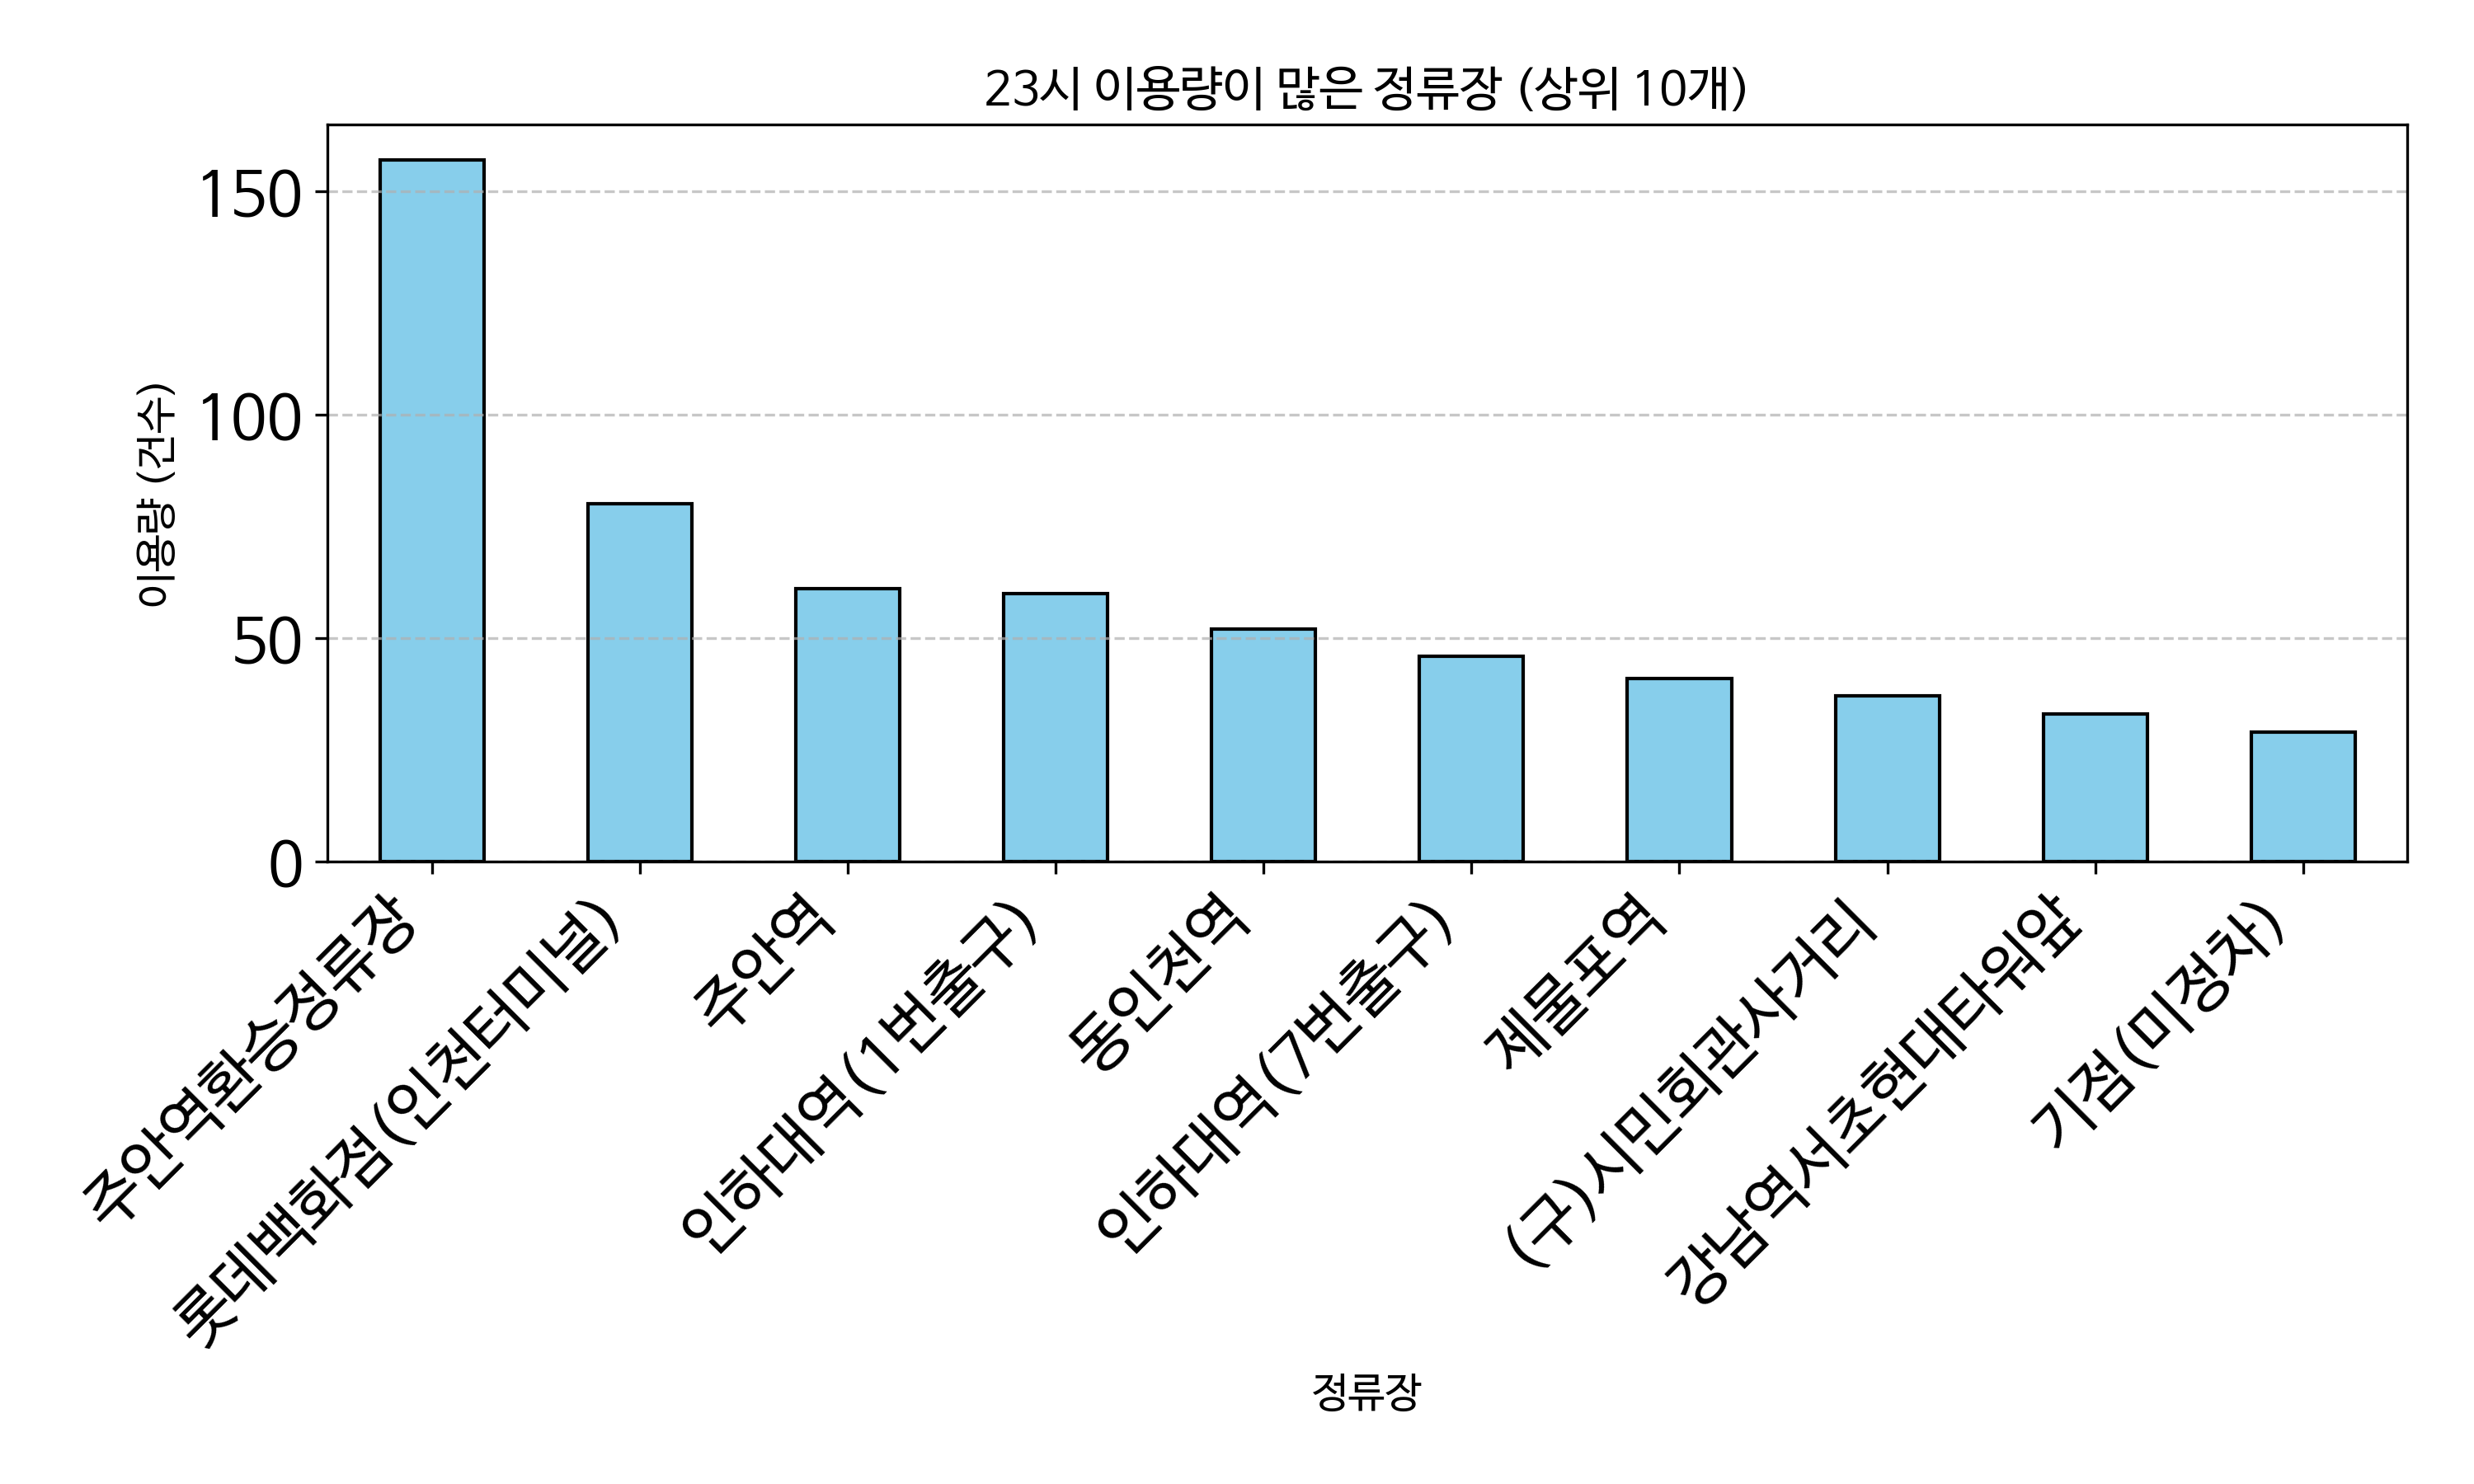

The file beside this chart, header and first rows:
정류장, count
주안역환승정류장, 157
롯데백화점(인천터미널), 80
주안역, 61
인하대역(1번출구), 60
동인천역, 52
인하대역(7번출구), 46
제물포역, 41
(구)시민회관사거리, 37
강남역서초현대타워앞, 33
기점(미정차), 29
남중학교, 24
석암초등학교앞, 24
인명여자고등학교, 22
인하대후문, 20
동인천, 18
홍대입구역, 17
나사렛국제병원앞, 14
송도파크레인동일하이빌, 14
무지개아파트(동남아파트), 14
문학초등학교, 13
청능로사거리, 12
합정역, 11
송도유원지(도로교통공단), 11
용현고개, 11
용현시장, 9
벽산이삭아파트, 9
용현고가교, 9
미송초등학교, 9
학산사거리, 9
중구문화회관, 8
아주아파트.미추홀학교, 8
학익사거리(동아풍림아파트), 7
신포시장, 6
동춘동종점, 6
인천항신국제여객터미널, 6
용일사거리, 5
도화오거리, 5
원흥아파트, 5
석바위, 5
CJ인천2공장, 5
교대역, 5
동아풍림아파트, 4
주안7동행정복지센터, 4
라이프아파트, 4
풍림아파트, 4
남촌풍림2차아파트, 4
인천향교.인천도호부청사, 4
인하대역4번출구, 4
인천대입구역, 4
한국아파트, 3
남동구청, 3
신기.남부종합시장(진흥사거리), 3
남동초등학교, 3
숭의역(2번출구), 3
가좌농협, 3
신중동역6번출구.중흥중학교, 3
풍림아이원아파트, 3
상동역1번출구.부천터미널소풍.홈플러스, 3
문학경기장(야구장), 3
미추홀구청, 3
... 112 more rows
